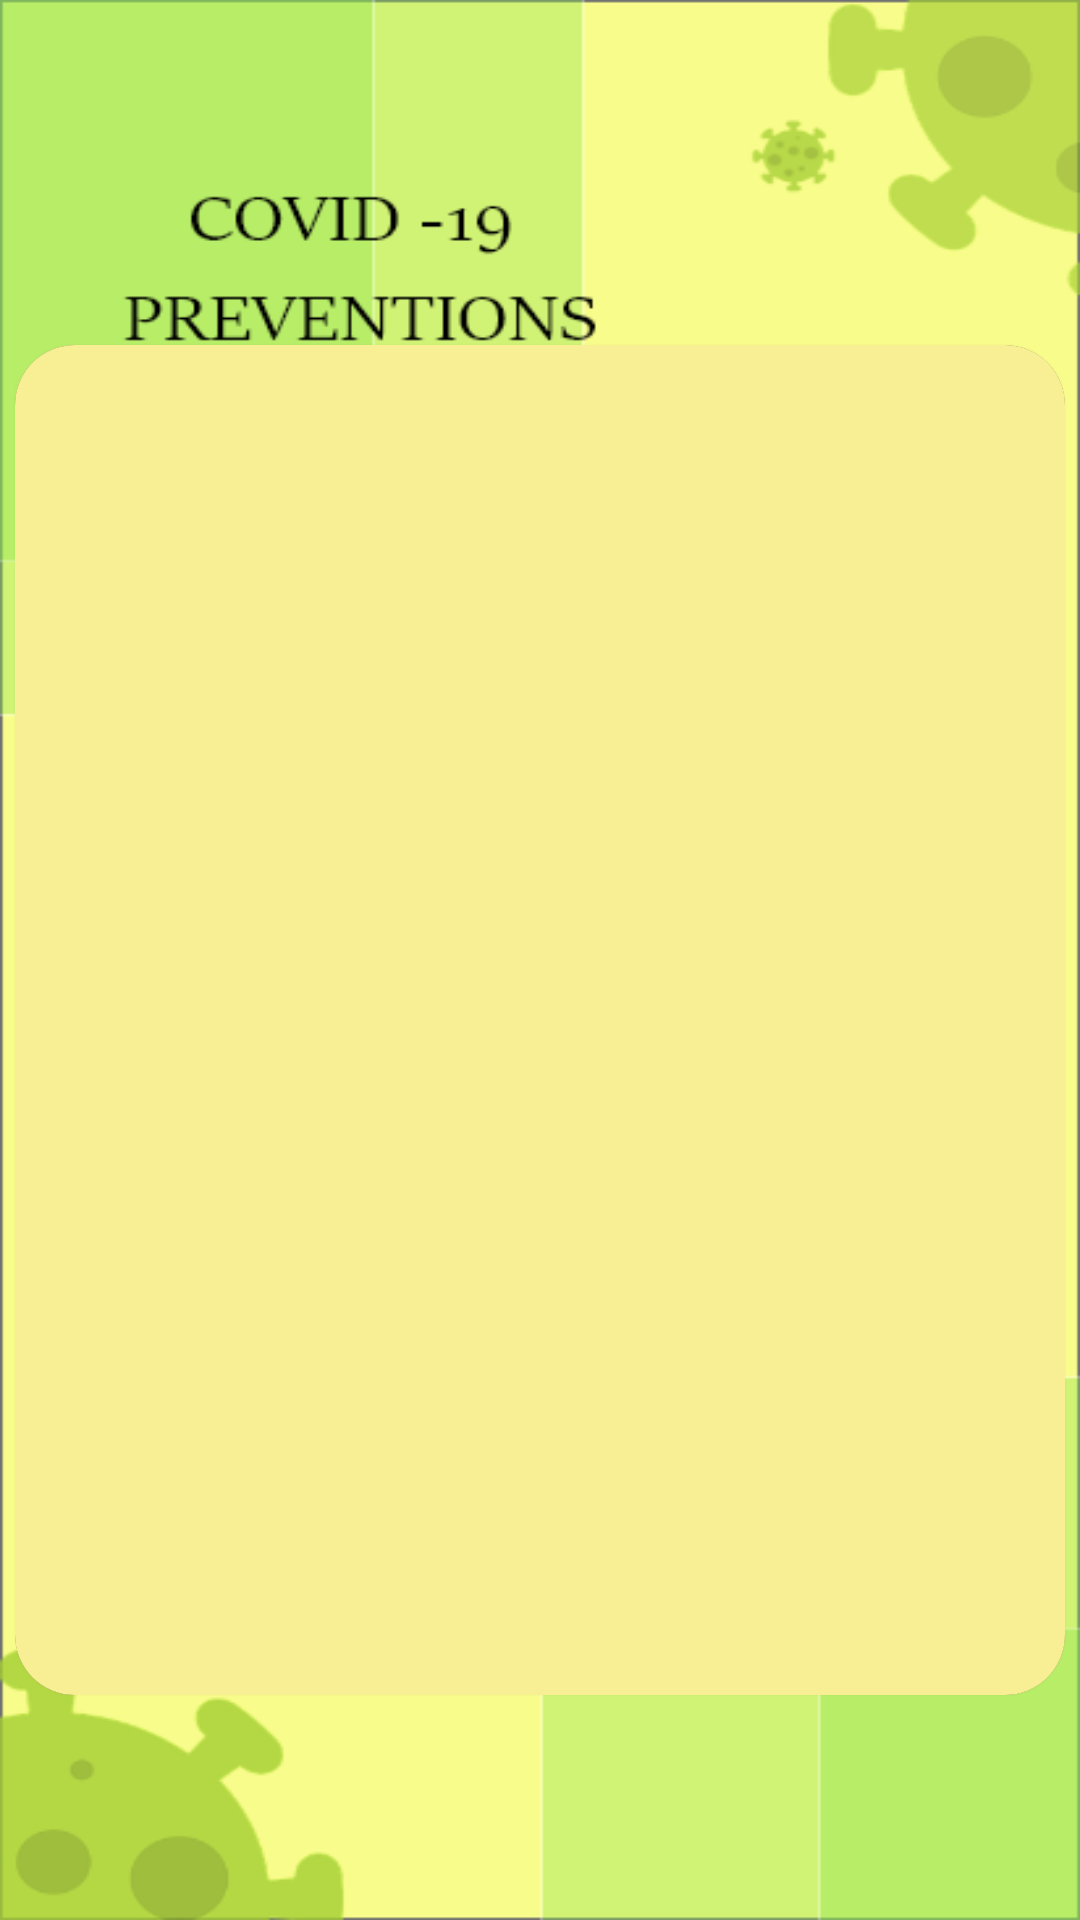

Write the Android layout XML for this screen, with the resource values it uses.
<!-- AndroidManifest.xml: application theme Theme.AppCompat.NoActionBar -->
<!-- res/layout/scroll_pages.xml -->
<?xml version="1.0" encoding="utf-8"?>
<androidx.constraintlayout.widget.ConstraintLayout xmlns:android="http://schemas.android.com/apk/res/android"
    xmlns:app="http://schemas.android.com/apk/res-auto"
    android:layout_width="match_parent"
    android:id="@+id/container"
    android:layout_height="match_parent"
    android:background="@drawable/slideimagesbg">

    <androidx.cardview.widget.CardView
        android:layout_width="wrap_content"
        android:layout_height="wrap_content"
        app:layout_constraintBottom_toBottomOf="parent"
        app:layout_constraintEnd_toEndOf="parent"
        app:cardCornerRadius="20dp"
        android:elevation="20dp"
        android:layout_marginTop="40dp"
        app:layout_constraintStart_toStartOf="parent"
        app:layout_constraintTop_toTopOf="parent">

        <ImageView
            android:id="@+id/ivimage"
            android:layout_width="350dp"
            android:layout_height="450dp"
            android:clickable="true"
            android:focusable="true"
            android:background="#F8EE93"

            app:layout_constraintBottom_toBottomOf="parent"
            app:layout_constraintEnd_toEndOf="parent"
            app:layout_constraintHorizontal_bias="0.5"
            app:layout_constraintStart_toStartOf="parent"
            app:layout_constraintTop_toTopOf="parent"
            app:layout_constraintVertical_bias="0.598" />

    </androidx.cardview.widget.CardView>
</androidx.constraintlayout.widget.ConstraintLayout>
<!-- resources referenced by this layout -->
<resources>
  <!-- drawable slideimagesbg: png bitmap (drawable, 33971 bytes) -->
</resources>
